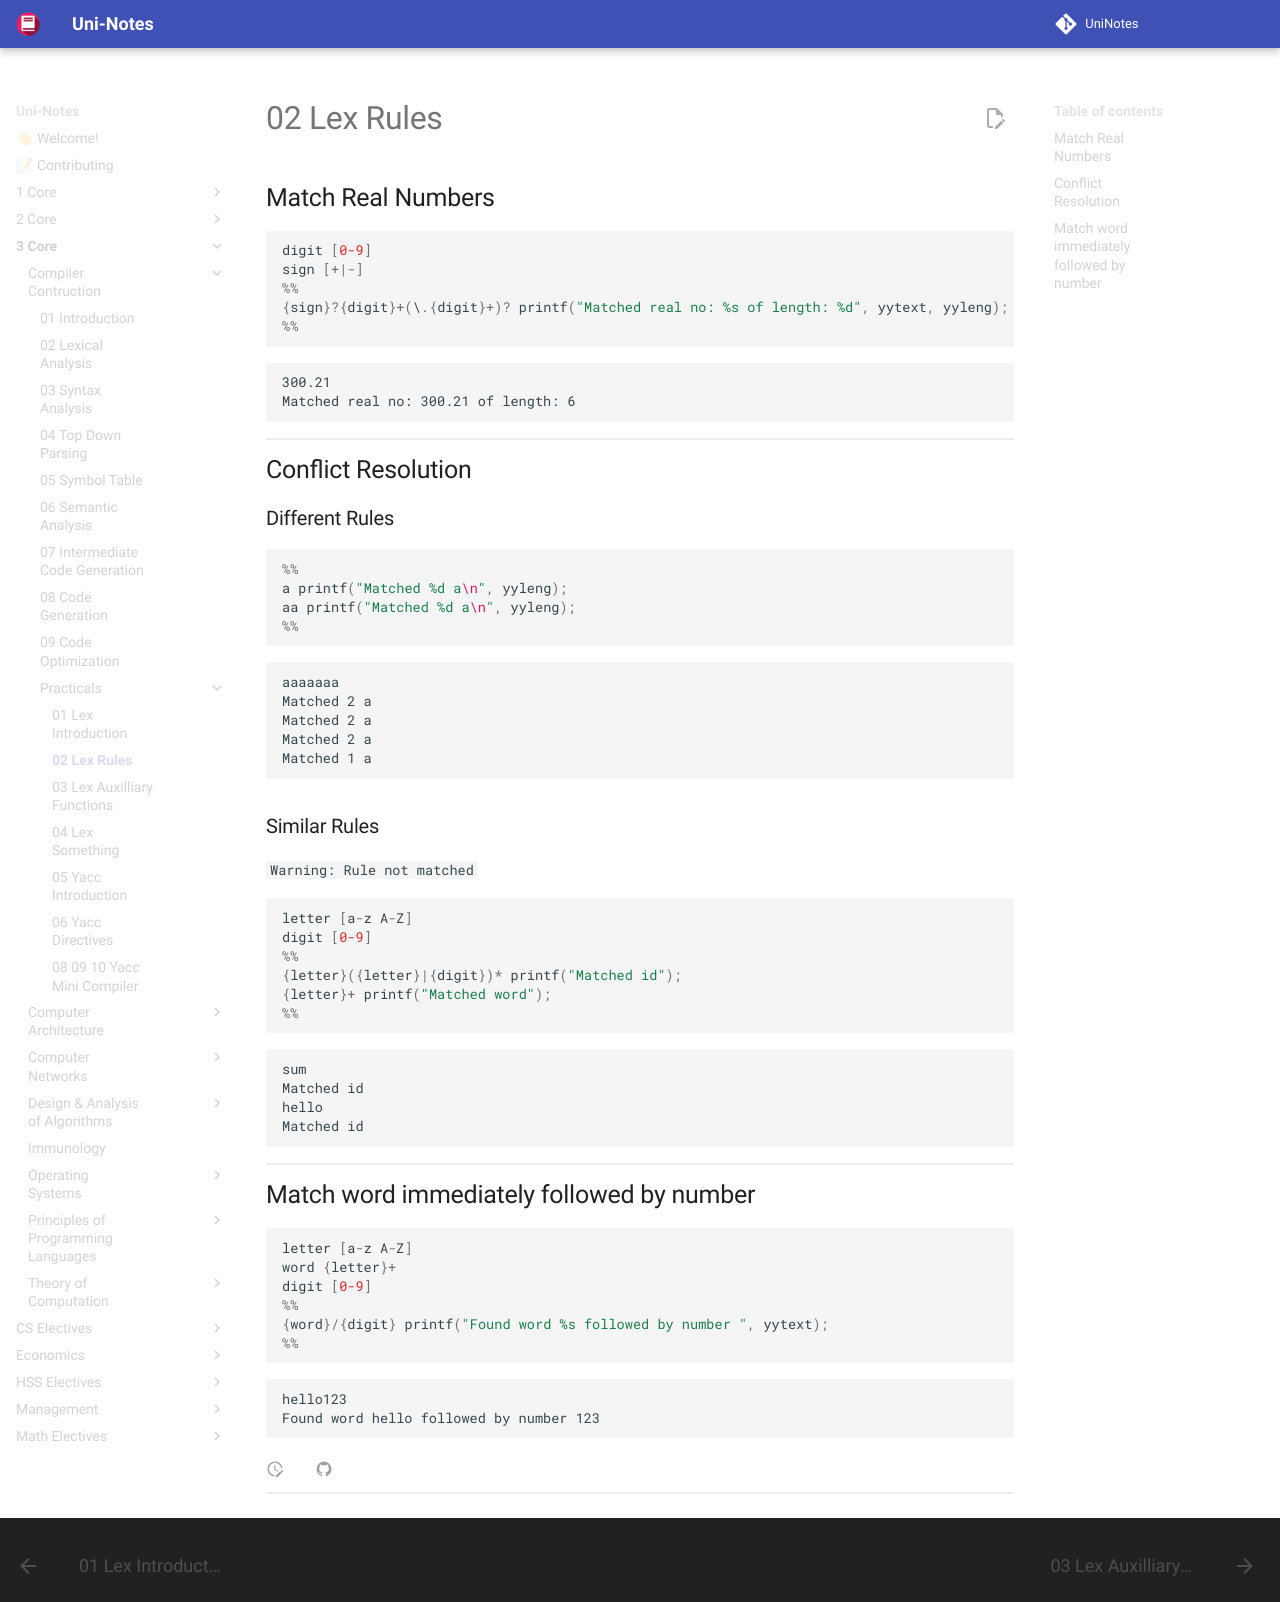

repository: uni-notes/uni-notes · page: 3_Core/Compiler_Contruction/Practicals/02_Lex_Rules/index.html · generator: mkdocs

## Match Real Numbers

```c
digit [0-9]
sign [+|-]
%%
{sign}?{digit}+(\.{digit}+)? printf("Matched real no: %s of length: %d", yytext, yyleng);
%%
```

```
300.21
Matched real no: 300.21 of length: 6
```

## Conflict Resolution

### Different Rules

```c
%%
a printf("Matched %d a\n", yyleng);
aa printf("Matched %d a\n", yyleng);
%%
```

```
aaaaaaa
Matched 2 a
Matched 2 a
Matched 2 a
Matched 1 a
```

### Similar Rules

`Warning: Rule not matched`

```c
letter [a-z A-Z]
digit [0-9]
%%
{letter}({letter}|{digit})* printf("Matched id");
{letter}+ printf("Matched word");
%%
```

```
sum
Matched id
hello
Matched id
```

## Match word immediately followed by number

```c
letter [a-z A-Z]
word {letter}+
digit [0-9]
%%
{word}/{digit} printf("Found word %s followed by number ", yytext);
%%
```

```
hello123
Found word hello followed by number 123
```
